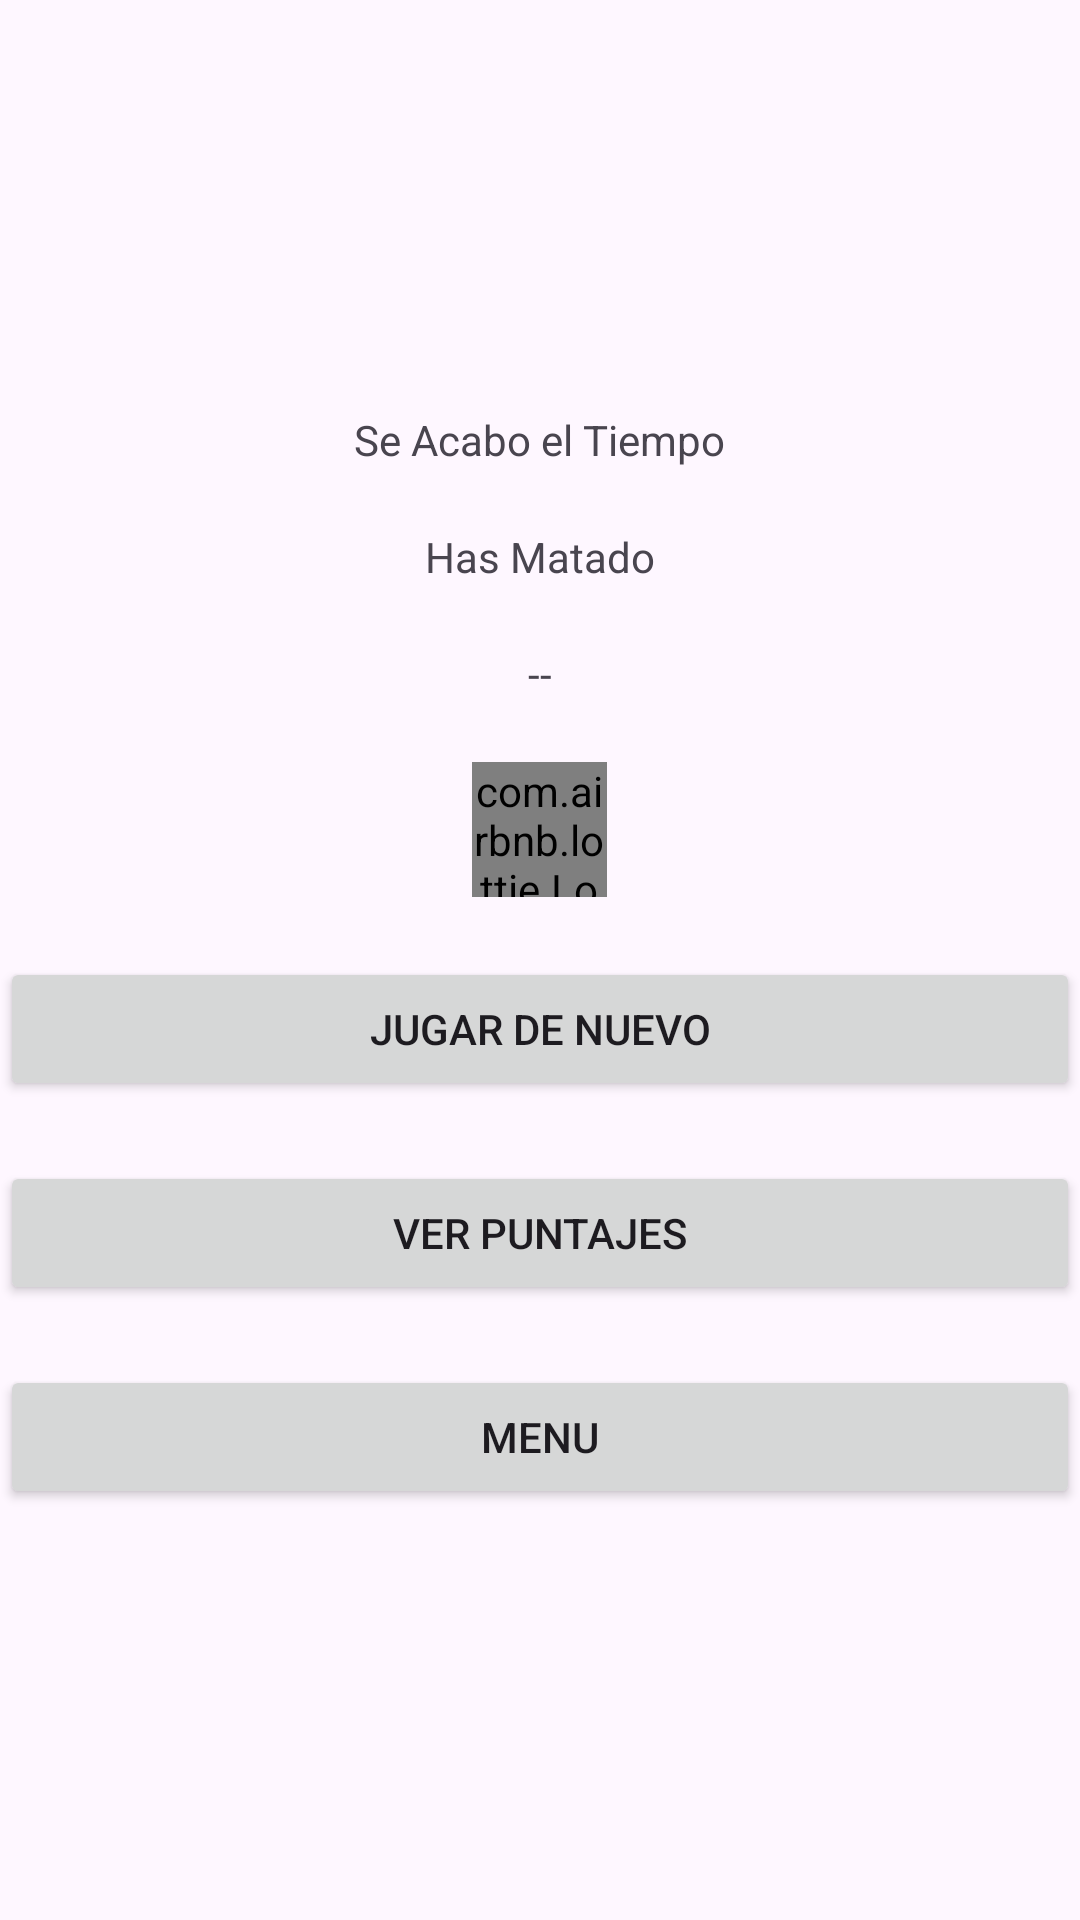

Produce the Android XML layout that renders to this screen, including the resource entries it uses.
<!-- AndroidManifest.xml: application theme Theme.Zombie_Tap -->
<!-- res/layout/gameover.xml -->
<?xml version="1.0" encoding="utf-8"?>
<LinearLayout xmlns:android="http://schemas.android.com/apk/res/android"
    android:layout_width="match_parent"
    android:layout_height="match_parent"
    xmlns:app="http://schemas.android.com/apk/res-auto"
    android:orientation="vertical"
    android:gravity="center">

    <TextView
        android:id="@+id/seAcaboTxt"
        android:layout_width="wrap_content"
        android:text="@string/seAcaboTxt"
        android:layout_height="wrap_content">

    </TextView>
    <TextView
        android:id="@+id/hasMatadoTxt"
        android:layout_width="wrap_content"
        android:text="@string/hasMatadoTxt"
        android:layout_marginTop="20dp"
        android:layout_height="wrap_content">

    </TextView>
    <TextView
        android:id="@+id/numeroTxt"
        android:layout_width="wrap_content"
        android:text="@string/numeroTxt"
        android:layout_marginTop="20dp"

        android:layout_height="wrap_content">
    </TextView>

            
            <com.airbnb.lottie.LottieAnimationView
                android:layout_width="45dp"
                android:layout_height="45dp"
                android:layout_marginTop="20dp"
                app:lottie_imageAssetsFolder="assets"
                app:lottie_fileName="finjuego.json"
                app:lottie_loop="true"
                app:lottie_autoPlay="true">
            </com.airbnb.lottie.LottieAnimationView>

    <Button
        android:id="@+id/jugarDeNuevo"
        android:layout_width="match_parent"
        android:text="@string/jugarDeNuevo"
        android:layout_marginTop="20dp"
        android:layout_height="wrap_content">
    </Button>
    <Button
        android:id="@+id/puntajes"
        android:layout_width="match_parent"
        android:text="@string/puntajes"
        android:layout_marginTop="20dp"
        android:layout_height="wrap_content">
    </Button>
    <Button
        android:id="@+id/irMenu"
        android:layout_width="match_parent"
        android:text="@string/irMenu"
        android:layout_marginTop="20dp"
        android:layout_height="wrap_content">
    </Button>



</LinearLayout>
<!-- resources referenced by this layout -->
<resources>
  <string name="hasMatadoTxt">Has Matado</string>
  <string name="irMenu">MENU</string>
  <string name="jugarDeNuevo">Jugar De Nuevo</string>
  <string name="numeroTxt">--</string>
  <string name="puntajes">Ver Puntajes</string>
  <string name="seAcaboTxt">Se Acabo el Tiempo</string>
  <style name="Theme.Zombie_Tap" parent="Base.Theme.Zombie_Tap" />
  <style name="Base.Theme.Zombie_Tap" parent="Theme.Material3.DayNight.NoActionBar">
          
          
      </style>
</resources>
